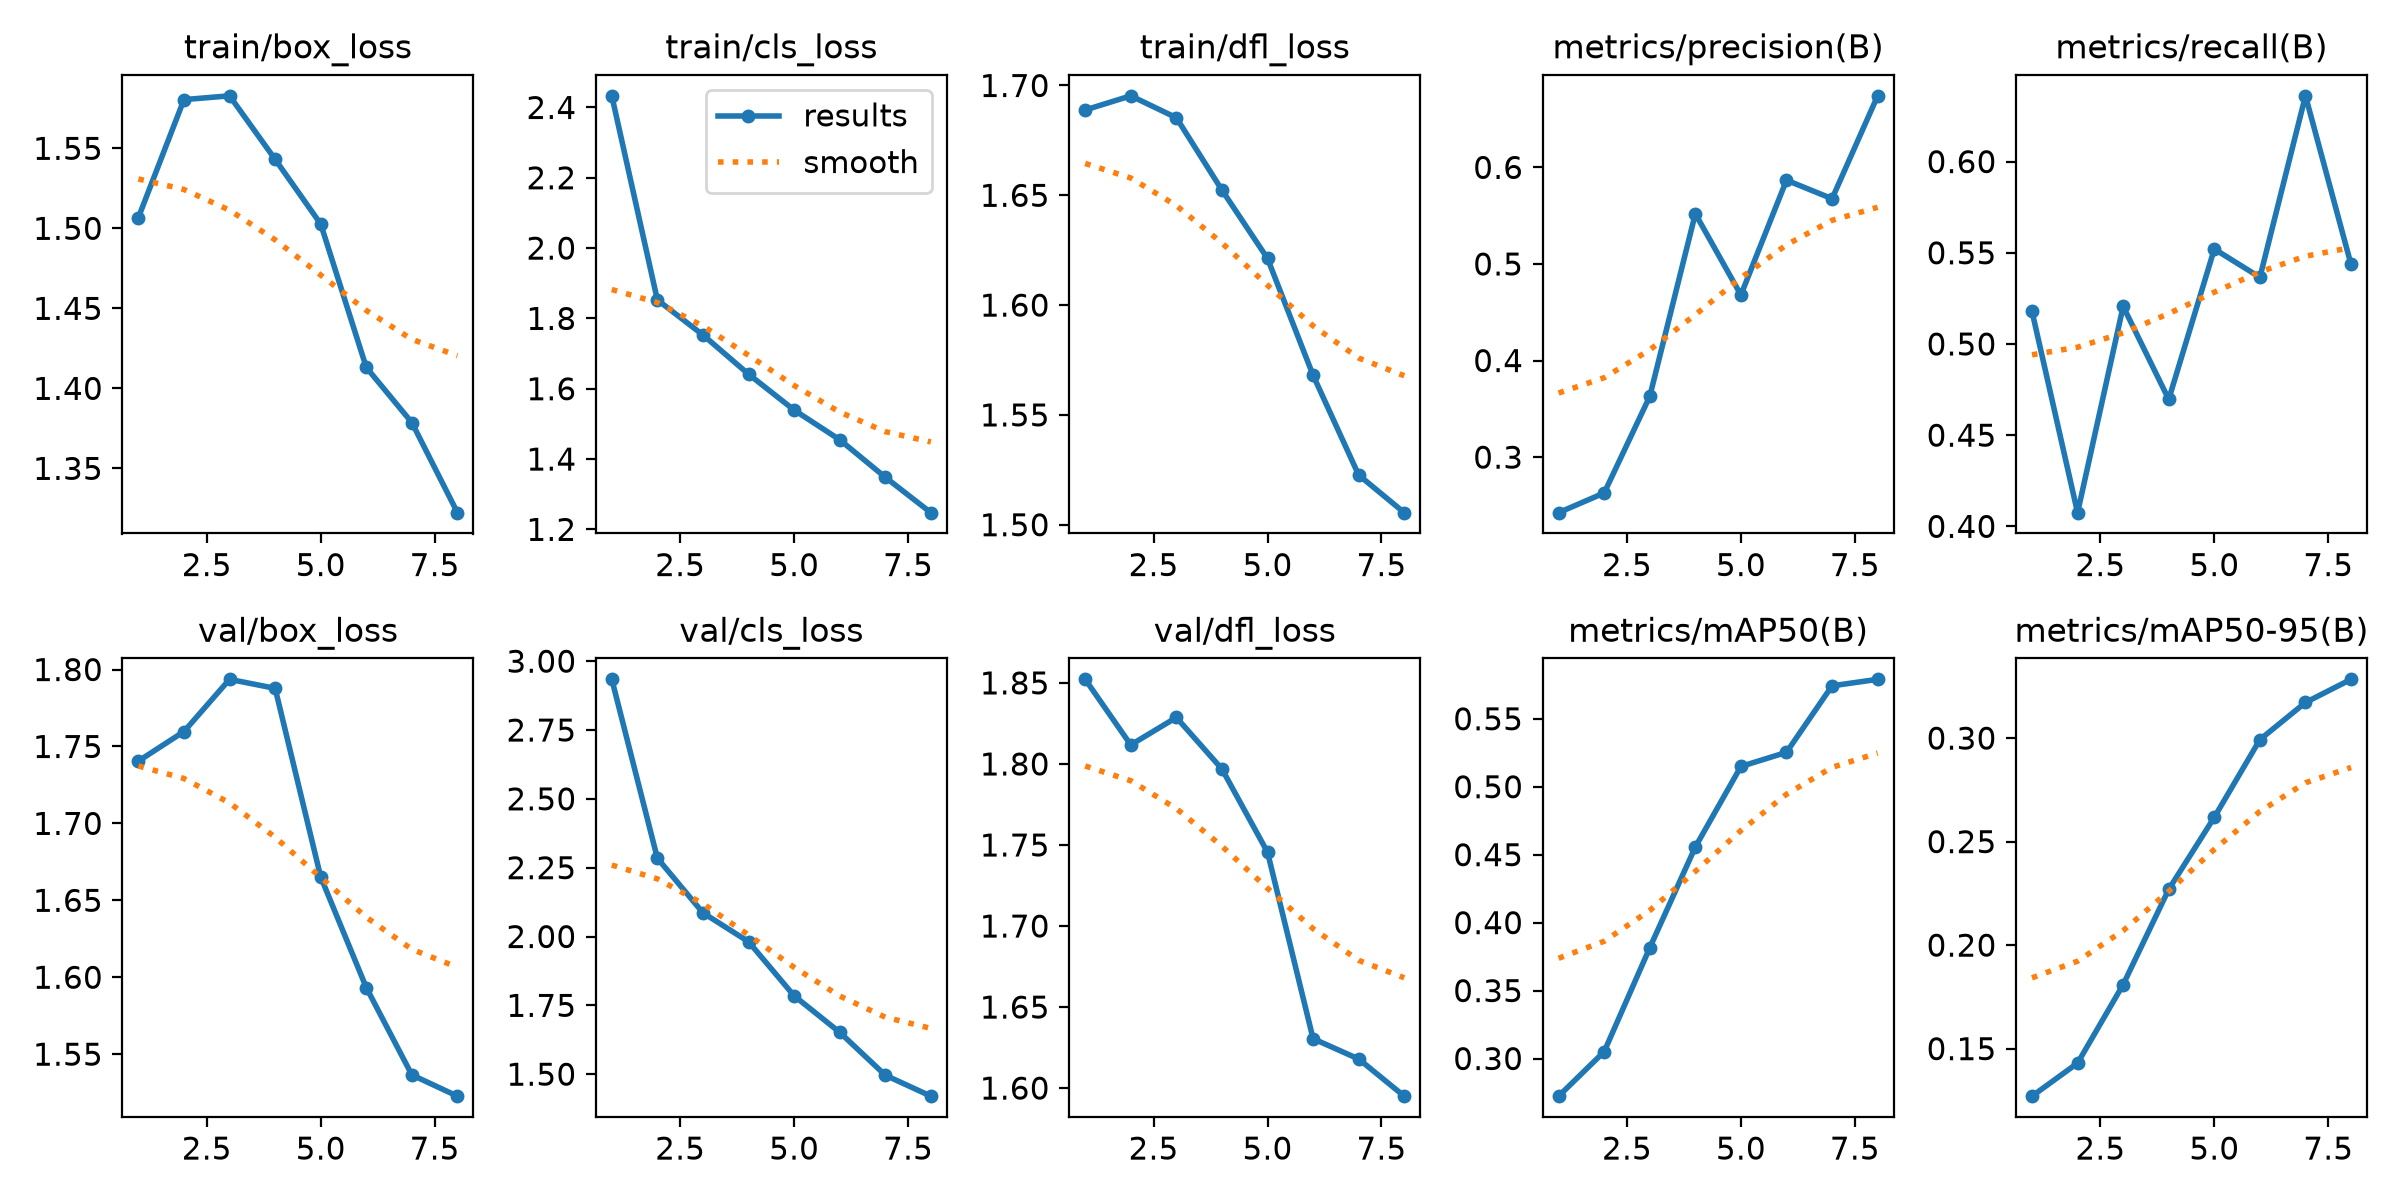

The data file committed next to this chart (first rows):
epoch, time, train/box_loss, train/cls_loss, train/dfl_loss, metrics/precision(B), metrics/recall(B), metrics/mAP50(B), metrics/mAP50-95(B), val/box_loss, val/cls_loss, val/dfl_loss, lr/pg0, lr/pg1, lr/pg2
1, 274.3, 1.507, 2.433, 1.689, 0.2425, 0.5179, 0.2723, 0.127, 1.741, 2.934, 1.852, 0.0005525, 0.0005525, 0.0005525
2, 471.7, 1.58, 1.853, 1.695, 0.2629, 0.4075, 0.305, 0.143, 1.76, 2.284, 1.812, 0.000971, 0.000971, 0.000971
3, 703.2, 1.583, 1.753, 1.685, 0.3628, 0.5206, 0.3815, 0.1809, 1.794, 2.086, 1.829, 0.001252, 0.001252, 0.001252
4, 951.5, 1.543, 1.641, 1.652, 0.552, 0.4696, 0.4557, 0.2269, 1.788, 1.981, 1.797, 0.001048, 0.001048, 0.001048
5, 1124, 1.503, 1.539, 1.621, 0.4679, 0.5521, 0.5149, 0.2617, 1.665, 1.785, 1.746, 0.0008418, 0.0008418, 0.0008418
6, 1216, 1.413, 1.455, 1.568, 0.5868, 0.5366, 0.5253, 0.2993, 1.593, 1.652, 1.63, 0.0006355, 0.0006355, 0.0006355
7, 1307, 1.379, 1.348, 1.523, 0.5676, 0.6361, 0.5742, 0.3172, 1.537, 1.496, 1.618, 0.0004293, 0.0004293, 0.0004293
8, 1397, 1.322, 1.248, 1.505, 0.6741, 0.5436, 0.579, 0.3284, 1.523, 1.42, 1.595, 0.000223, 0.000223, 0.000223
